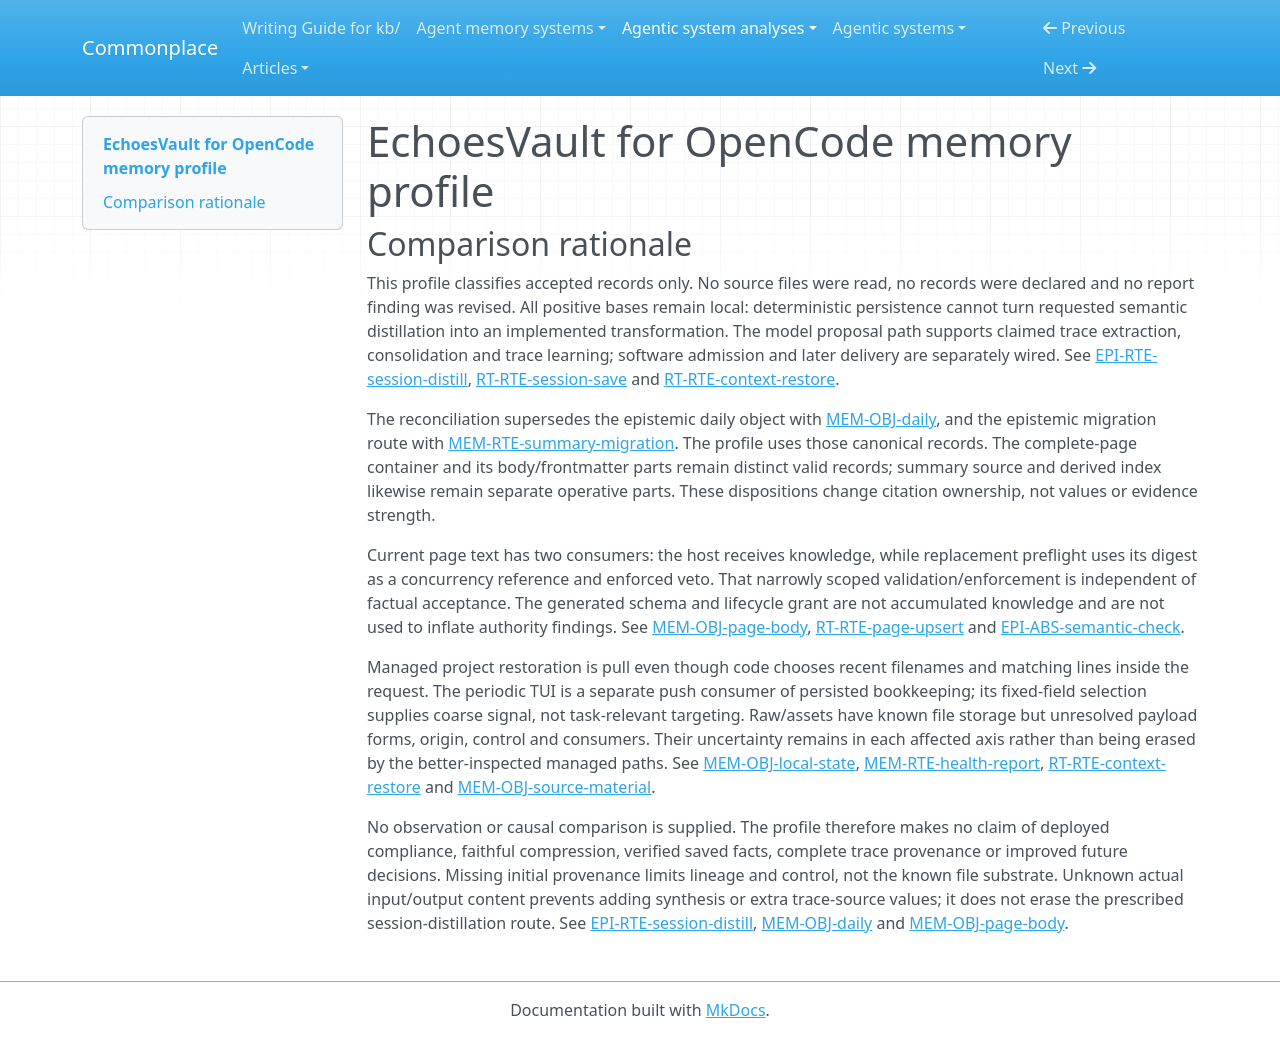

repository: zby/commonplace · page: agentic-system-analyses/retained/echoes-vault-opencode/memory-profile/index.html · generator: mkdocs

---
type: "agentic-system-analyses/types/agentic-system-memory-profile.md"
description: "EchoesVault for OpenCode memory comparison: managed project text, derived discovery, persisted bookkeeping and unresolved raw/asset paths."
run-id: "AAS-2026-10-15-echoes-vault-opencode-239c6738bb9e-01"
source-identity: "https://github.com/psinetron/echoes-vault-opencode"
reviewed-boundary: "875c45aa45559529b87a7481b0c21e6dfd8c5eb0"
memory-comparison:
  version: 2
  scope: "Included: accumulated page bodies/frontmatter, daily entries, generated index, persisted session/access bookkeeping, raw/assets, and their proposal, admission, maintenance and later-consumer routes. Excluded: shipped static guides/protocol/command templates, installed executable machinery, external host weights/provider state, host compaction and arbitrary future compatible runtimes. Initial origins and independent raw/asset routes remain unresolved, not excluded."
  axes:
    storage_substrate:
      assessment: "known"
      units:
        - scope: "Page bodies/frontmatter, generated index and daily entries"
          assessment: "known"
          findings:
            - value: "files"
              basis: "wired"
              records:
                - "memory.md#mem-obj-page-body"
                - "memory.md#mem-obj-page-metadata"
                - "memory.md#mem-obj-index"
                - "memory.md#mem-obj-daily"
              note: "These operative retained parts reside in local Markdown files."
          records:
            - "memory.md#mem-obj-page-body"
            - "memory.md#mem-obj-page-metadata"
            - "memory.md#mem-obj-index"
            - "memory.md#mem-obj-daily"
          note: "The records inventory all managed knowledge files, including legacy daily files."
        - scope: "Persisted session/access bookkeeping"
          assessment: "known"
          findings:
            - value: "files"
              basis: "wired"
              records:
                - "memory.md#mem-obj-local-state"
              note: "Local state is a JSON file, including legacy-state fallback paths."
          records:
            - "memory.md#mem-obj-local-state"
          note: "JSON is encoding, not a separate substrate."
        - scope: "Raw source and asset containers/payloads"
          assessment: "known"
          findings:
            - value: "files"
              basis: "wired"
              records:
                - "memory.md#mem-obj-source-material"
              note: "The included raw and asset surfaces are local filesystem containers and files."
          records:
            - "memory.md#mem-obj-source-material"
          note: "Unknown payload encodings and producers do not obscure their recorded filesystem substrate."
      records:
        - "memory.md#mem-obj-page-body"
        - "memory.md#mem-obj-page-metadata"
        - "memory.md#mem-obj-index"
        - "memory.md#mem-obj-daily"
        - "memory.md#mem-obj-local-state"
        - "memory.md#mem-obj-source-material"
      note: "The memory inventory is files throughout, including unresolved raw/assets. Host weights, installed executables and static templates are outside this accumulated-memory scope; repository locality alone does not add a repo substrate."
    representational_form:
      assessment: "partial"
      units:
        - scope: "Page bodies, authored summaries, index descriptions and daily text at host interpretation"
          assessment: "known"
          findings:
            - value: "natural-language"
              basis: "wired"
              records:
                - "memory.md#mem-obj-page-body"
                - "memory.md#mem-obj-page-metadata"
                - "memory.md#mem-obj-index"
                - "memory.md#mem-obj-daily"
                - "runtime.md#rt-rte-context-restore"
              note: "Retained Markdown prose reaches host interpretation through restoration/search; full-page reading is separately afforded."
          records:
            - "memory.md#mem-obj-page-body"
            - "memory.md#mem-obj-page-metadata"
            - "memory.md#mem-obj-index"
            - "memory.md#mem-obj-daily"
            - "runtime.md#rt-rte-context-restore"
          note: "The classification concerns encoding and delivery, not successful interpretation or true project claims."
        - scope: "Page metadata keys/status, discovery identifiers and daily wrappers at fixed parsers/selectors"
          assessment: "known"
          findings:
            - value: "symbolic"
              basis: "wired"
              records:
                - "memory.md#mem-obj-page-metadata"
                - "memory.md#mem-obj-index"
                - "memory.md#mem-obj-daily"
                - "runtime.md#rt-rte-context-restore"
              note: "Fixed rules consume required keys, deprecated equality, page identifiers and filename order."
          records:
            - "memory.md#mem-obj-page-metadata"
            - "memory.md#mem-obj-index"
            - "memory.md#mem-obj-daily"
            - "runtime.md#rt-rte-context-restore"
          note: "Separate from the prose consumed by the host; wrappers do not authenticate provenance."
        - scope: "Local session/access state at maintenance and TUI consumers"
          assessment: "known"
          findings:
            - value: "symbolic"
              basis: "wired"
              records:
                - "memory.md#mem-obj-local-state"
                - "memory.md#mem-rte-health-report"
              note: "Boolean/count/string fields drive fixed display and maintenance rules."
          records:
            - "memory.md#mem-obj-local-state"
            - "memory.md#mem-rte-health-report"
          note: "Rendered labels do not turn the stored bookkeeping into a retained semantic evaluation."
        - scope: "Raw source and asset payloads"
          assessment: "not-determinable"
          findings: []
          records:
            - "memory.md#mem-obj-source-material"
          note: "Payload encodings and actual consuming tools are unresolved. Document link syntax does not classify the referenced payload."
      records:
        - "memory.md#mem-obj-page-body"
        - "memory.md#mem-obj-page-metadata"
        - "memory.md#mem-obj-index"
        - "memory.md#mem-obj-daily"
        - "runtime.md#rt-rte-context-restore"
        - "memory.md#mem-obj-local-state"
        - "memory.md#mem-rte-health-report"
        - "memory.md#mem-obj-source-material"
      note: "Mixed known prose and symbolic managed parts coexist with unknown raw/asset payload forms. No parametric memory finding follows from the external host model."
    lineage:
      assessment: "partial"
      units:
        - scope: "Caller-proposed page text/frontmatter and daily notes on the documented proposal path"
          assessment: "known"
          findings:
            - value: "authored"
              basis: "wired"
              records:
                - "memory.md#mem-obj-page-body"
                - "memory.md#mem-obj-page-metadata"
                - "memory.md#mem-obj-daily"
                - "runtime.md#rt-rte-page-upsert"
                - "runtime.md#rt-rte-daily-append"
                - "runtime.md#rt-rte-session-save"
              note: "Callers supply complete page text or notes rather than the engine deriving their meaning."
          records:
            - "memory.md#mem-obj-page-body"
            - "memory.md#mem-obj-page-metadata"
            - "memory.md#mem-obj-daily"
            - "runtime.md#rt-rte-page-upsert"
            - "runtime.md#rt-rte-daily-append"
            - "runtime.md#rt-rte-session-save"
          note: "Authorship may be computational; this says nothing about human approval or earlier source provenance."
        - scope: "Requested session-to-summary/page derivation"
          assessment: "known"
          findings:
            - value: "trace-extracted"
              basis: "claimed"
              records:
                - "epistemic.md#epi-rte-session-distill"
                - "runtime.md#rt-rte-session-save"
              note: "The prompt requests a model distillation of session experience for later restoration."
          records:
            - "epistemic.md#epi-rte-session-distill"
            - "runtime.md#rt-rte-session-save"
          note: "This local path is prescribed only; prompt delivery and file writing do not upgrade semantic derivation to wired."
        - scope: "Generated discovery index and normalized wrappers/bookkeeping"
          assessment: "known"
          findings:
            - value: "other-compiled"
              basis: "wired"
              records:
                - "memory.md#mem-obj-index"
                - "memory.md#mem-obj-daily"
                - "memory.md#mem-obj-local-state"
                - "epistemic.md#epi-rte-index-render"
              note: "Code renders page summaries, wraps submitted entries and refreshes counters/flags."
          records:
            - "memory.md#mem-obj-index"
            - "memory.md#mem-obj-daily"
            - "memory.md#mem-obj-local-state"
            - "epistemic.md#epi-rte-index-render"
          note: "These fixed derivations do not establish original source warrant."
        - scope: "Legacy description copied into missing canonical summary"
          assessment: "known"
          findings:
            - value: "imported"
              basis: "wired"
              records:
                - "memory.md#mem-rte-summary-migration"
              note: "Migration takes a preexisting legacy-index description into page summary metadata."
          records:
            - "memory.md#mem-rte-summary-migration"
          note: "This is a known local import path; the description initial origin remains unresolved."
        - scope: "Initial/preexisting pages, daily files, legacy descriptions and raw/assets"
          assessment: "not-determinable"
          findings: []
          records:
            - "memory.md#mem-obj-page-body"
            - "memory.md#mem-obj-daily"
            - "memory.md#mem-rte-summary-migration"
            - "memory.md#mem-obj-source-material"
          note: "Initial authors/import sources and derivations are unresolved. Known subsequent copying and rendering cannot complete that history."
      records:
        - "memory.md#mem-obj-page-body"
        - "memory.md#mem-obj-page-metadata"
        - "memory.md#mem-obj-daily"
        - "runtime.md#rt-rte-page-upsert"
        - "runtime.md#rt-rte-daily-append"
        - "runtime.md#rt-rte-session-save"
        - "epistemic.md#epi-rte-session-distill"
        - "memory.md#mem-obj-index"
        - "memory.md#mem-obj-local-state"
        - "epistemic.md#epi-rte-index-render"
        - "memory.md#mem-rte-summary-migration"
        - "memory.md#mem-obj-source-material"
      note: "Known authored, compiled, imported and prescribed trace-extracted paths do not exhaust initial provenance. No embedding lineage is asserted."
    behavioral_authority:
      assessment: "partial"
      units:
        - scope: "Page/daily/index content at later host and status bookkeeping at operator"
          assessment: "known"
          findings:
            - value: "knowledge"
              basis: "wired"
              records:
                - "memory.md#mem-obj-page-body"
                - "memory.md#mem-obj-index"
                - "memory.md#mem-obj-daily"
                - "memory.md#mem-obj-local-state"
                - "runtime.md#rt-rte-context-restore"
                - "memory.md#mem-rte-health-report"
              note: "Restored prose supplies project context; persisted session flags/counters supply status information to later display consumers."
          records:
            - "memory.md#mem-obj-page-body"
            - "memory.md#mem-obj-index"
            - "memory.md#mem-obj-daily"
            - "memory.md#mem-obj-local-state"
            - "runtime.md#rt-rte-context-restore"
            - "memory.md#mem-rte-health-report"
          note: "Delivery and display establish the local force, not compliance, factual endorsement or beneficial decisions."
        - scope: "Current retained page bytes at replacement preflight"
          assessment: "known"
          findings:
            - value: "validation"
              basis: "wired"
              records:
                - "runtime.md#rt-rte-page-upsert"
                - "memory.md#mem-obj-page-body"
              note: "The digest of current retained bytes supplies the comparison reference for expectedSha256."
            - value: "enforcement"
              basis: "wired"
              records:
                - "runtime.md#rt-rte-page-upsert"
                - "memory.md#mem-obj-page-body"
              note: "A mismatch with that current-content reference vetoes replacement."
          records:
            - "runtime.md#rt-rte-page-upsert"
            - "memory.md#mem-obj-page-body"
          note: "This is concurrency authority, not project-truth validation or authority of a retained schema."
        - scope: "Session experience at the requested distillation consumer"
          assessment: "known"
          findings:
            - value: "learning"
              basis: "claimed"
              records:
                - "epistemic.md#epi-rte-session-distill"
                - "runtime.md#rt-rte-session-save"
              note: "Session experience is requested as input to durable summaries/pages that later hosts receive as context."
          records:
            - "epistemic.md#epi-rte-session-distill"
            - "runtime.md#rt-rte-session-save"
          note: "The update-consumer force remains prescribed; downstream output knowledge authority is independently wired."
        - scope: "Raw/asset payloads at later host-tool consumers"
          assessment: "not-determinable"
          findings: []
          records:
            - "memory.md#mem-obj-source-material"
          note: "Reference syntax affords access but does not identify actual payload consumption or its authority."
      records:
        - "memory.md#mem-obj-page-body"
        - "memory.md#mem-obj-index"
        - "memory.md#mem-obj-daily"
        - "memory.md#mem-obj-local-state"
        - "runtime.md#rt-rte-context-restore"
        - "memory.md#mem-rte-health-report"
        - "runtime.md#rt-rte-page-upsert"
        - "epistemic.md#epi-rte-session-distill"
        - "runtime.md#rt-rte-session-save"
        - "memory.md#mem-obj-source-material"
      note: "Project knowledge, concurrency criteria/veto and prescribed experience-to-artifact learning have distinct consumers. Static guides and executable machinery are excluded; neither supplies an instruction/enforcement finding for accumulated content merely by being installed. Literal inclusion and stable file order do not establish relative-priority ranking."
    write_agency:
      assessment: "partial"
      units:
        - scope: "Managed append/upsert/end admission, including page replacements"
          assessment: "known"
          findings:
            - value: "automatic"
              basis: "wired"
              records:
                - "runtime.md#rt-rte-page-upsert"
                - "runtime.md#rt-rte-daily-append"
                - "runtime.md#rt-rte-session-save"
              note: "Software admits caller/model proposals without a per-content human decision; end initiation is not per-claim approval."
          records:
            - "runtime.md#rt-rte-page-upsert"
            - "runtime.md#rt-rte-daily-append"
            - "runtime.md#rt-rte-session-save"
          note: "Tool and direct CLI alternatives share software admission; a caller-provided confirmation is not evidence of human content approval."
        - scope: "Index/state regeneration and legacy summary migration"
          assessment: "known"
          findings:
            - value: "automatic"
              basis: "wired"
              records:
                - "memory.md#mem-obj-index"
                - "memory.md#mem-obj-local-state"
                - "memory.md#mem-rte-summary-migration"
                - "epistemic.md#epi-rte-index-render"
              note: "Deterministic software chooses generated rows, refreshed bookkeeping and eligible legacy summary insertions."
          records:
            - "memory.md#mem-obj-index"
            - "memory.md#mem-obj-local-state"
            - "memory.md#mem-rte-summary-migration"
            - "epistemic.md#epi-rte-index-render"
          note: "Starting maintenance does not make each generated-content admission manual."
        - scope: "Requested host session-distillation admission to proposed artifacts"
          assessment: "known"
          findings:
            - value: "automatic"
              basis: "claimed"
              records:
                - "epistemic.md#epi-rte-session-distill"
                - "runtime.md#rt-rte-session-save"
              note: "The host model is asked to select session content without per-fact operator approval."
          records:
            - "epistemic.md#epi-rte-session-distill"
            - "runtime.md#rt-rte-session-save"
          note: "Classification retains the weaker evidence layer of semantic selection."
        - scope: "Initial/preexisting file admission and independent raw/asset writes"
          assessment: "not-determinable"
          findings: []
          records:
            - "memory.md#mem-obj-page-body"
            - "memory.md#mem-obj-daily"
            - "memory.md#mem-obj-source-material"
          note: "Generic caller identity and available containers do not establish explicit human decisions or automatic admission on these paths."
      records:
        - "runtime.md#rt-rte-page-upsert"
        - "runtime.md#rt-rte-daily-append"
        - "runtime.md#rt-rte-session-save"
        - "memory.md#mem-obj-index"
        - "memory.md#mem-obj-local-state"
        - "memory.md#mem-rte-summary-migration"
        - "epistemic.md#epi-rte-index-render"
        - "epistemic.md#epi-rte-session-distill"
        - "memory.md#mem-obj-page-body"
        - "memory.md#mem-obj-daily"
        - "memory.md#mem-obj-source-material"
      note: "Known software admission is not erased by unresolved initial control. No manual positive is supported merely because users initiate lifecycle commands."
    curation_operations:
      assessment: "partial"
      units:
        - scope: "Existing-page whole replacement through upsert/end"
          assessment: "known"
          findings:
            - value: "evolve"
              basis: "wired"
              records:
                - "runtime.md#rt-rte-page-upsert"
                - "runtime.md#rt-rte-session-save"
              note: "The writer supports validated replacement of an existing knowledge entry."
          records:
            - "runtime.md#rt-rte-page-upsert"
            - "runtime.md#rt-rte-session-save"
          note: "Revision capability is wired; a particular semantic improvement is not observed."
        - scope: "Requested reduction of retained session experience to durable summary/pages"
          assessment: "known"
          findings:
            - value: "consolidate"
              basis: "claimed"
              records:
                - "epistemic.md#epi-rte-session-distill"
                - "runtime.md#rt-rte-session-save"
              note: "The requested transformation compresses session work to dense outcomes rather than a transcript."
          records:
            - "epistemic.md#epi-rte-session-distill"
            - "runtime.md#rt-rte-session-save"
          note: "The model transformation is prescribed; the engine sees only submitted products. No synthesis is inferred from an unknown semantic relation."
        - scope: "Deprecation warning and replacement-link practice"
          assessment: "known"
          findings:
            - value: "invalidate"
              basis: "afforded"
              records:
                - "runtime.md#rt-obj-agent-protocol"
                - "memory.md#mem-obj-page-metadata"
                - "epistemic.md#epi-rte-index-render"
              note: "Guidance affords withdrawing current reliance while retaining the old page and directing readers to its replacement."
          records:
            - "runtime.md#rt-obj-agent-protocol"
            - "memory.md#mem-obj-page-metadata"
            - "epistemic.md#epi-rte-index-render"
          note: "The wired status prefix is advisory only; replacement links and withdrawal compliance are not validated or enforced."
        - scope: "Initial/raw/asset maintenance and unspecified caller transformations"
          assessment: "not-determinable"
          findings: []
          records:
            - "memory.md#mem-obj-source-material"
            - "memory.md#mem-obj-page-body"
            - "memory.md#mem-obj-daily"
          note: "The records do not establish operations over these payloads or the semantic relation of arbitrary proposals. This prevents a complete curation inventory."
      records:
        - "runtime.md#rt-rte-page-upsert"
        - "runtime.md#rt-rte-session-save"
        - "epistemic.md#epi-rte-session-distill"
        - "runtime.md#rt-obj-agent-protocol"
        - "memory.md#mem-obj-page-metadata"
        - "epistemic.md#epi-rte-index-render"
        - "memory.md#mem-obj-source-material"
        - "memory.md#mem-obj-page-body"
        - "memory.md#mem-obj-daily"
      note: "Index regeneration, summary relocation and whitespace normalization alone do not add consolidate/dedup/synthesize. Supported replacement, prescribed consolidation and afforded invalidation retain separate bases; no blanket curation absence is asserted."
    read_back_direction:
      assessment: "partial"
      units:
        - scope: "Start/search requests and their selected delivery of managed knowledge"
          assessment: "known"
          findings:
            - value: "pull"
              basis: "wired"
              records:
                - "runtime.md#rt-rte-context-restore"
                - "memory.md#mem-obj-page-body"
                - "memory.md#mem-obj-index"
                - "memory.md#mem-obj-daily"
              note: "User/agent requests start or search; filename selection and line matching fulfill that request, not independent push."
          records:
            - "runtime.md#rt-rte-context-restore"
            - "memory.md#mem-obj-page-body"
            - "memory.md#mem-obj-index"
            - "memory.md#mem-obj-daily"
          note: "Automatic selection inside a requested return is still pull; result and count caps are not token budgets."
        - scope: "Host-directed complete-page reads"
          assessment: "known"
          findings:
            - value: "pull"
              basis: "afforded"
              records:
                - "memory.md#mem-obj-page-body"
                - "runtime.md#rt-rte-context-restore"
              note: "Generated guidance directs the host to request relevant complete pages using its own tools."
          records:
            - "memory.md#mem-obj-page-body"
            - "runtime.md#rt-rte-context-restore"
          note: "No actual complete-page reads are supplied."
        - scope: "Persisted session state on periodic TUI display"
          assessment: "known"
          findings:
            - value: "push"
              basis: "wired"
              records:
                - "memory.md#mem-obj-local-state"
                - "memory.md#mem-rte-health-report"
              note: "Every three seconds the TUI polls retained state and presents its fields without a new request for those contents."
          records:
            - "memory.md#mem-obj-local-state"
            - "memory.md#mem-rte-health-report"
          note: "This is access/status memory delivery to the operator, not unsolicited project-knowledge injection into a model."
        - scope: "Raw/asset referenced payload delivery"
          assessment: "not-determinable"
          findings: []
          records:
            - "memory.md#mem-obj-source-material"
          note: "References do not establish a dedicated retained-payload read-back operation or resolve independent host-tool routes."
      records:
        - "runtime.md#rt-rte-context-restore"
        - "memory.md#mem-obj-page-body"
        - "memory.md#mem-obj-index"
        - "memory.md#mem-obj-daily"
        - "memory.md#mem-obj-local-state"
        - "memory.md#mem-rte-health-report"
        - "memory.md#mem-obj-source-material"
      note: "Both request-driven project reload and periodic bookkeeping display are included. Opaque independent raw/asset consumption prevents complete direction coverage."
    read_back_signal:
      assessment: "partial"
      units:
        - scope: "Periodic TUI push of persisted session/access bookkeeping"
          assessment: "known"
          findings:
            - value: "coarse"
              basis: "wired"
              records:
                - "memory.md#mem-obj-local-state"
                - "memory.md#mem-rte-health-report"
              note: "Trigger is the three-second poll; selector is fixed workspace state availability/field selection; selected retained parts are session flags, versions, counts and writer metadata."
          records:
            - "memory.md#mem-obj-local-state"
            - "memory.md#mem-rte-health-report"
          note: "This coarse fixed-field display has no task query, embedding or identity-match targeting."
        - scope: "Requested start/search and afforded complete-page delivery"
          assessment: "inapplicable"
          findings: []
          records:
            - "runtime.md#rt-rte-context-restore"
            - "memory.md#mem-obj-page-body"
            - "memory.md#mem-obj-index"
            - "memory.md#mem-obj-daily"
          note: "These are pull operations; recent filename selection, literal queries and requested paths are not push signals."
        - scope: "Independent raw/asset delivery alternatives"
          assessment: "not-determinable"
          findings: []
          records:
            - "memory.md#mem-obj-source-material"
          note: "Whether a push route exists and which payload selector it uses is unresolved; known managed pull routes cannot make this branch inapplicable."
      records:
        - "memory.md#mem-obj-local-state"
        - "memory.md#mem-rte-health-report"
        - "runtime.md#rt-rte-context-restore"
        - "memory.md#mem-obj-page-body"
        - "memory.md#mem-obj-index"
        - "memory.md#mem-obj-daily"
        - "memory.md#mem-obj-source-material"
      note: "The coarse positive is local to TUI bookkeeping. Lexical matching on a pull request does not establish inferred-lexical push; page identifiers on index rows do not establish identifier-targeted push."
    trace_learning:
      assessment: "partial"
      units:
        - scope: "Requested session distillation to retained final notes/pages and later host context"
          assessment: "known"
          findings:
            - value: "yes"
              basis: "claimed"
              records:
                - "epistemic.md#epi-rte-session-distill"
                - "runtime.md#rt-rte-session-save"
                - "runtime.md#rt-rte-context-restore"
              note: "Session experience is requested to feed automatic model-produced durable summaries/pages that later start/search/read routes expose as context."
          records:
            - "epistemic.md#epi-rte-session-distill"
            - "runtime.md#rt-rte-session-save"
            - "runtime.md#rt-rte-context-restore"
          note: "This meets the trace-to-artifact-to-later-consumer shape at the prescribed layer, not observed learning or measured improved capacity. Wired persistence does not upgrade the semantic producer."
        - scope: "Arbitrary append/upsert inputs, legacy content and raw/asset-derived alternatives"
          assessment: "not-determinable"
          findings: []
          records:
            - "runtime.md#rt-rte-daily-append"
            - "runtime.md#rt-rte-page-upsert"
            - "memory.md#mem-obj-daily"
            - "memory.md#mem-obj-page-body"
            - "memory.md#mem-obj-source-material"
          note: "The records do not establish whether these inputs are traces or derived behavior-shaping artifacts. No bounded trace-learning negative covers them."
      records:
        - "epistemic.md#epi-rte-session-distill"
        - "runtime.md#rt-rte-session-save"
        - "runtime.md#rt-rte-context-restore"
        - "runtime.md#rt-rte-daily-append"
        - "runtime.md#rt-rte-page-upsert"
        - "memory.md#mem-obj-daily"
        - "memory.md#mem-obj-page-body"
        - "memory.md#mem-obj-source-material"
      note: "A claimed qualifying route supports a local positive. Unknown input lineage prevents complete coverage; lack of background conversation capture does not negate foreground-agent distillation."
    trace_source:
      assessment: "partial"
      units:
        - scope: "Conversational session input to requested finalization distillation"
          assessment: "known"
          findings:
            - value: "session-logs"
              basis: "claimed"
              records:
                - "epistemic.md#epi-rte-session-distill"
                - "runtime.md#rt-rte-session-save"
              note: "The host is asked to distill its current work session into final outcomes and reusable pages."
          records:
            - "epistemic.md#epi-rte-session-distill"
            - "runtime.md#rt-rte-session-save"
          note: "Original conversational content, not JSON payload role labels, supplies this source mapping."
        - scope: "Other content of the host session and independent trace-fed proposals"
          assessment: "not-determinable"
          findings: []
          records:
            - "epistemic.md#epi-rte-session-distill"
            - "runtime.md#rt-rte-session-save"
            - "runtime.md#rt-rte-daily-append"
            - "runtime.md#rt-rte-page-upsert"
            - "memory.md#mem-obj-source-material"
          note: "Actual host context assembly and complete trace provenance are not supplied. Tool requests/results or linked state-action-outcome sequences cannot be classified merely from the word session; raw/assets may have independent origins."
      records:
        - "epistemic.md#epi-rte-session-distill"
        - "runtime.md#rt-rte-session-save"
        - "runtime.md#rt-rte-daily-append"
        - "runtime.md#rt-rte-page-upsert"
        - "memory.md#mem-obj-source-material"
      note: "The prescribed conversational route does not classify all possible mixed host inputs. No event-streams value follows from timestamps or note wrappers; absence of other sources is not established."
---

# EchoesVault for OpenCode memory profile

## Comparison rationale

This profile classifies accepted records only. No source files were read, no records were declared and no report finding was revised. All positive bases remain local: deterministic persistence cannot turn requested semantic distillation into an implemented transformation. The model proposal path supports claimed trace extraction, consolidation and trace learning; software admission and later delivery are separately wired. See [EPI-RTE-session-distill](epistemic.md#epi-rte-session-distill), [RT-RTE-session-save](runtime.md#rt-rte-session-save) and [RT-RTE-context-restore](runtime.md#rt-rte-context-restore).

The reconciliation supersedes the epistemic daily object with [MEM-OBJ-daily](memory.md#mem-obj-daily), and the epistemic migration route with [MEM-RTE-summary-migration](memory.md#mem-rte-summary-migration). The profile uses those canonical records. The complete-page container and its body/frontmatter parts remain distinct valid records; summary source and derived index likewise remain separate operative parts. These dispositions change citation ownership, not values or evidence strength.

Current page text has two consumers: the host receives knowledge, while replacement preflight uses its digest as a concurrency reference and enforced veto. That narrowly scoped validation/enforcement is independent of factual acceptance. The generated schema and lifecycle grant are not accumulated knowledge and are not used to inflate authority findings. See [MEM-OBJ-page-body](memory.md#mem-obj-page-body), [RT-RTE-page-upsert](runtime.md#rt-rte-page-upsert) and [EPI-ABS-semantic-check](epistemic.md#epi-abs-semantic-check).

Managed project restoration is pull even though code chooses recent filenames and matching lines inside the request. The periodic TUI is a separate push consumer of persisted bookkeeping; its fixed-field selection supplies coarse signal, not task-relevant targeting. Raw/assets have known file storage but unresolved payload forms, origin, control and consumers. Their uncertainty remains in each affected axis rather than being erased by the better-inspected managed paths. See [MEM-OBJ-local-state](memory.md#mem-obj-local-state), [MEM-RTE-health-report](memory.md#mem-rte-health-report), [RT-RTE-context-restore](runtime.md#rt-rte-context-restore) and [MEM-OBJ-source-material](memory.md#mem-obj-source-material).

No observation or causal comparison is supplied. The profile therefore makes no claim of deployed compliance, faithful compression, verified saved facts, complete trace provenance or improved future decisions. Missing initial provenance limits lineage and control, not the known file substrate. Unknown actual input/output content prevents adding synthesis or extra trace-source values; it does not erase the prescribed session-distillation route. See [EPI-RTE-session-distill](epistemic.md#epi-rte-session-distill), [MEM-OBJ-daily](memory.md#mem-obj-daily) and [MEM-OBJ-page-body](memory.md#mem-obj-page-body).
